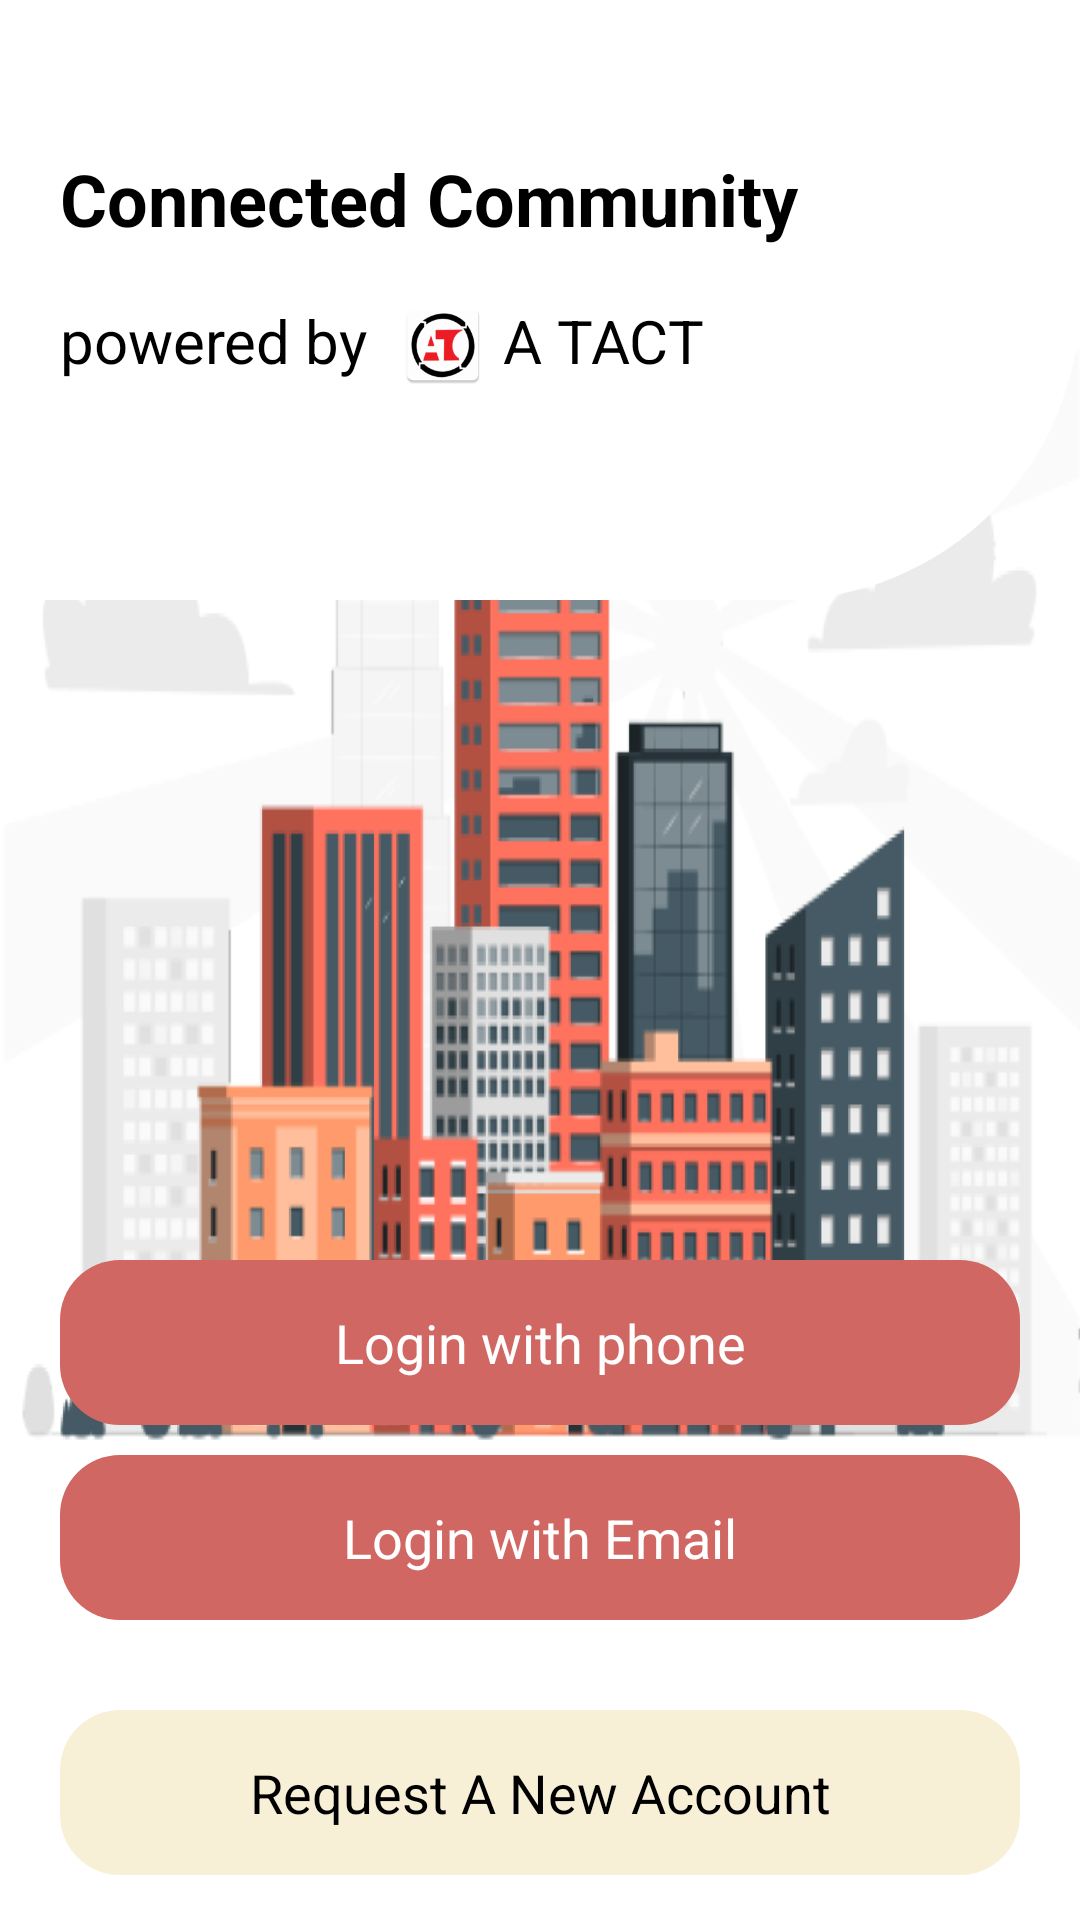

Reconstruct the res/layout file that produces this screen, plus the resources it refers to.
<!-- AndroidManifest.xml: application theme Theme.Community -->
<!-- res/layout/activity_login.xml -->
<?xml version="1.0" encoding="utf-8"?>
<androidx.constraintlayout.widget.ConstraintLayout xmlns:android="http://schemas.android.com/apk/res/android"
    xmlns:app="http://schemas.android.com/apk/res-auto"
    xmlns:tools="http://schemas.android.com/tools"
    android:layout_width="match_parent"
    android:layout_height="match_parent"
    tools:context=".LoginActivity">


    <androidx.constraintlayout.widget.ConstraintLayout
        android:id="@+id/section1"
        android:layout_width="match_parent"
        android:layout_height="100dp"
        app:layout_constraintTop_toTopOf="parent"
        app:layout_constraintStart_toStartOf="parent"
        app:layout_constraintEnd_toEndOf="parent">
        <androidx.constraintlayout.widget.ConstraintLayout
            android:id="@+id/title"
            android:layout_width="match_parent"
            android:layout_height="wrap_content"
            android:layout_marginStart="20dp"
            android:layout_marginTop="50dp"
            app:layout_constraintTop_toTopOf="parent"
            app:layout_constraintEnd_toEndOf="parent"
            app:layout_constraintStart_toStartOf="parent">

            <TextView
                android:id="@+id/textView"
                android:layout_width="wrap_content"
                android:layout_height="wrap_content"
                android:text="@string/connected_community"
                android:textColor="@color/black"
                android:textSize="24sp"
                android:textStyle="bold"
                app:layout_constraintStart_toStartOf="parent"
                app:layout_constraintTop_toTopOf="parent" />
        </androidx.constraintlayout.widget.ConstraintLayout>
    </androidx.constraintlayout.widget.ConstraintLayout>
    <androidx.constraintlayout.widget.ConstraintLayout
        android:id="@+id/section2"
        android:layout_width="match_parent"
        android:layout_height="0dp"
        app:layout_constraintStart_toStartOf="parent"
        app:layout_constraintEnd_toEndOf="parent"
        app:layout_constraintBottom_toTopOf="@+id/section3"
        app:layout_constraintTop_toBottomOf="@+id/section1"
        android:background="@drawable/background"
        >
        <androidx.constraintlayout.widget.ConstraintLayout
            android:id="@+id/message"
            android:layout_width="match_parent"
            android:layout_height="100dp"
            app:layout_constraintTop_toTopOf="parent"
            app:layout_constraintStart_toStartOf="parent"
            app:layout_constraintEnd_toEndOf="parent"
            android:background="@drawable/login_bg_shape">

            <TextView
                android:id="@+id/textView2"
                android:layout_width="wrap_content"
                android:layout_height="wrap_content"
                android:layout_marginStart="20dp"
                android:text="powered by  "
                android:textColor="@color/black"
                android:textSize="20sp"
                app:layout_constraintStart_toStartOf="parent"
                app:layout_constraintTop_toTopOf="parent" />

            <ImageView
                android:id="@+id/imageView"
                android:layout_width="30dp"
                android:layout_height="30dp"
                app:srcCompat="@mipmap/ic_launcher"
                app:layout_constraintStart_toEndOf="@id/textView2"
                app:layout_constraintTop_toTopOf="parent"/>

            <TextView
                android:id="@+id/textView3"
                android:layout_width="wrap_content"
                android:layout_height="wrap_content"
                android:text=" A TACT"
                android:textColor="@color/black"
                android:textSize="20sp"
                app:layout_constraintStart_toEndOf="@+id/imageView"
                app:layout_constraintTop_toTopOf="parent" />

        </androidx.constraintlayout.widget.ConstraintLayout>

        <TextView
            android:id="@+id/login_by_phone"
            android:layout_width="match_parent"
            android:layout_height="55dp"
            android:layout_marginStart="20dp"
            android:layout_marginEnd="20dp"
            android:layout_marginBottom="5dp"
            android:background="@drawable/button_bg"
            android:gravity="center"
            android:text="@string/login_phone"
            android:textColor="@color/white"
            android:textSize="18sp"
            app:layout_constraintBottom_toBottomOf="parent"
            app:layout_constraintEnd_toEndOf="parent"
            app:layout_constraintStart_toStartOf="parent"
            tools:ignore="SpeakableTextPresentCheck" />
    </androidx.constraintlayout.widget.ConstraintLayout>

    <androidx.constraintlayout.widget.ConstraintLayout
        android:id="@+id/section3"
        android:layout_width="match_parent"
        android:layout_height="wrap_content"
        android:layout_marginBottom="15dp"
        app:layout_constraintBottom_toBottomOf="parent"
        app:layout_constraintEnd_toEndOf="parent"
        app:layout_constraintStart_toStartOf="parent">

        <TextView
            android:id="@+id/login_by_email"
            android:layout_width="match_parent"
            android:layout_height="55dp"
            android:layout_marginStart="20dp"
            android:layout_marginTop="5dp"
            android:layout_marginEnd="20dp"
            android:layout_marginBottom="30dp"
            android:background="@drawable/button_bg"
            android:gravity="center"
            android:text="@string/login_email"
            android:textColor="@color/white"
            android:textSize="18sp"
            app:layout_constraintBottom_toTopOf="@id/request_account"
            app:layout_constraintEnd_toEndOf="parent"
            app:layout_constraintStart_toStartOf="parent"
            app:layout_constraintTop_toTopOf="parent" />

        <TextView
            android:id="@+id/request_account"
            android:layout_width="match_parent"
            android:layout_height="55dp"
            android:layout_marginStart="20dp"
            android:layout_marginEnd="20dp"
            android:background="@drawable/button_bg"
            android:backgroundTint="@color/beige"
            android:gravity="center"
            android:text="@string/request_account"
            android:textColor="@color/black"
            android:textSize="18sp"
            app:layout_constraintBottom_toBottomOf="parent"
            app:layout_constraintEnd_toEndOf="parent"
            app:layout_constraintStart_toStartOf="parent" />
    </androidx.constraintlayout.widget.ConstraintLayout>
</androidx.constraintlayout.widget.ConstraintLayout>
<!-- resources referenced by this layout -->
<resources>
  <color name="beige">#F8F0D6</color>
  <color name="black">#FF000000</color>
  <color name="white">#FFFFFFFF</color>
  <!-- drawable background: png bitmap (drawable, 132954 bytes) -->
  <!-- drawable button_bg (drawable) -->
  <?xml version="1.0" encoding="utf-8"?>
  <shape xmlns:android="http://schemas.android.com/apk/res/android">
      <solid android:color="@color/rose_pink"/>
      <corners android:radius="20dp"/>
  </shape>
  <!-- drawable login_bg_shape (drawable) -->
  <?xml version="1.0" encoding="utf-8"?>
  <shape xmlns:android="http://schemas.android.com/apk/res/android">
      <solid android:color="@color/white"/>
      <corners android:bottomRightRadius="200dp"/>
  </shape>
  <!-- mipmap ic_launcher: png bitmap (mipmap-hdpi, 3402 bytes) -->
  <string name="connected_community">Connected Community</string>
  <string name="login_email">Login with Email</string>
  <string name="login_phone">Login with phone</string>
  <string name="request_account">Request A New Account</string>
  <style name="Theme.Community" parent="Theme.MaterialComponents.DayNight.DarkActionBar">
          
          <item name="colorPrimary">@color/rose_pink</item>
          <item name="colorPrimaryVariant">@color/beige</item>
          <item name="colorOnPrimary">@color/white</item>
          
          <item name="colorSecondary">@color/teal_200</item>
          <item name="colorSecondaryVariant">@color/teal_700</item>
          <item name="colorOnSecondary">@color/black</item>
          
          <item name="android:statusBarColor" tools:targetApi="l">?attr/colorPrimaryVariant</item>
          
      </style>
  <color name="rose_pink">#FFD06762</color>
  <color name="teal_200">#FF03DAC5</color>
  <color name="teal_700">#FF018786</color>
</resources>
